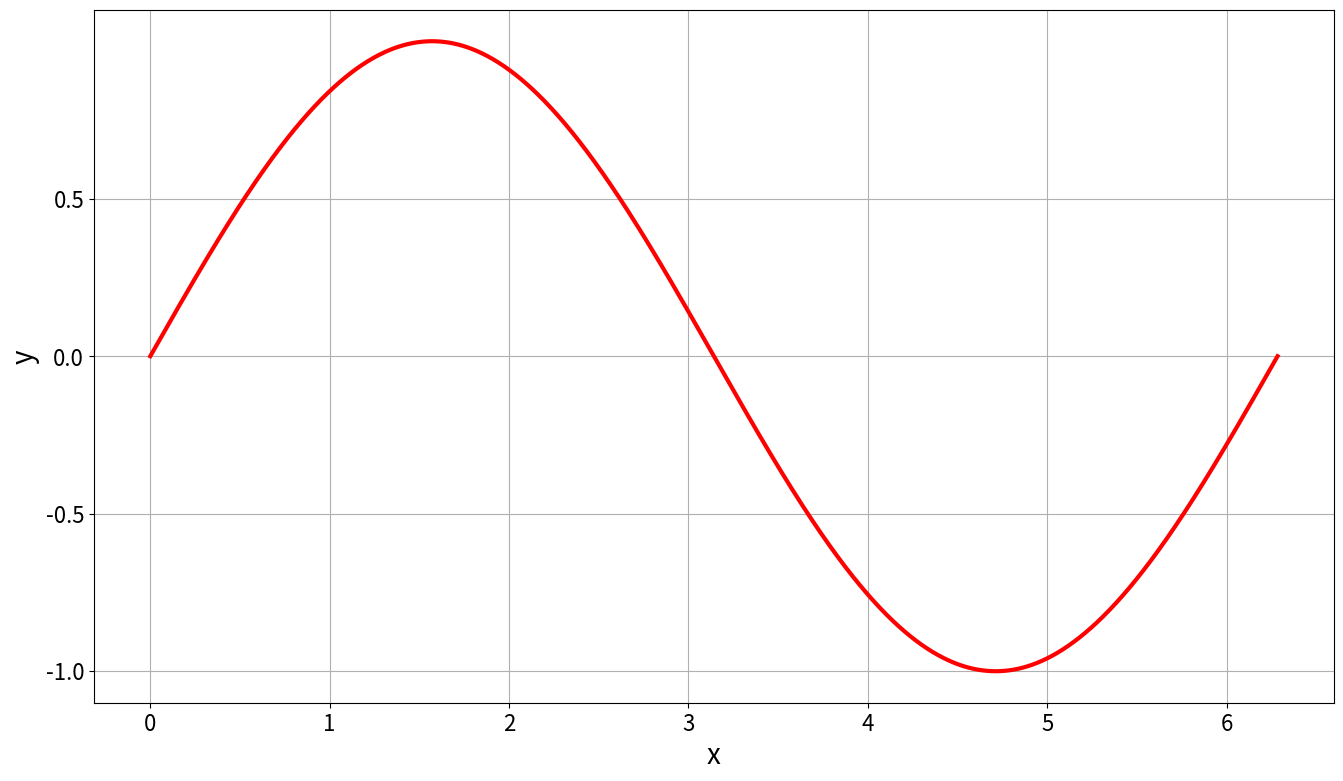
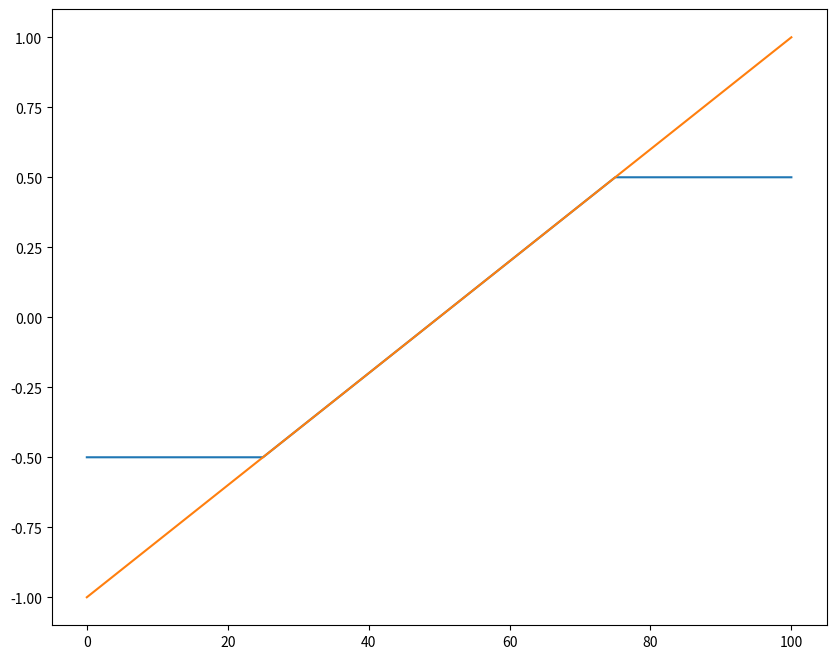

Generate these figures, in order, with matplotlib:
# %%
#Leo Murch
#hw2
#09/09/2026

# %%
#imports needed here:
import numpy as np
import matplotlib.pyplot as plt

# %%
print('Problem 1:\nall parts w/in log\n')

# %%
print('Problem 2:\n')

print('a)')
x = np.arange(0, 1001) #up to 10001
print('Need to go up to element 1001, not inclusive to the second value w/ arrays\n')

#use type for the type, min(), max() for the min/max values
print(type(x), '\nmin value:',x.min(), '\nmax value:', x.max() )


print('\nb)')
#theres np.interp to normalize an array between values
x = np.interp(x, (x.min(), x.max()), (0, 2*np.pi))
print('min value:',x.min(), '\nmax value:', x.max() )


print('\nc)')
y = np.sin(x) #arrays, so this should just work

print('\nd)')
print(x[234]) #element 234, don't need 234+1(th) element

# %%
print('Problem 3:')

print('a)')
#i'll use the lecture slide as a reference to remember good plotting
plt.figure(figsize = (16, 9))
plt.plot(x, y, color = 'red', linewidth = 3)
plt.yticks(np.arange(-1, 1, 0.5), fontsize = 16) #to make the grid boxes even
plt.xticks(fontsize = 16)
plt.xlabel('x', fontsize = 20)
plt.ylabel('y', fontsize = 20)
plt.grid() #cause i like it

print('\nb)')
#use savefig() to save as png with the right name
plt.savefig("hw2_problem3_graph1.png")

# %%
print('Problem 4:')
print('a)')
#use linspace for evenly spaced elements
r = np.linspace(-1, 1, 101) #inclusive @ endpoints, can just put 1

#make an r clip to later snip so i can plot both
r_clip = np.linspace(-1, 1, 101)

#i think ill use np.where to clip it and assign them
r_clip[np.where(r_clip < -0.5)] = -0.5
r_clip[np.where(r_clip > 0.5)] = 0.5
#printing it and it looks like it worked!

print('\nb)')
#make a new fig to plot the two of them together
plt.figure(figsize = (10,8))

#i need to save the two to different variables to plot both on the same thing
plt.plot(r_clip)
plt.plot(r)

plt.savefig('hw2_problem4_graph1.pdf')

# %%
print('Problem 5:')
#im saving this and doing it later

#now i do it
"""Astropy:
A free package for python targeted for interpereting astro data. Contrains many useful objects
for data analysis  like astropy.: constants, units, time, modeling, uncertainty, and etc.
File I/O is also handled with image and table data, built in text tables and different extension handling.
Computational objects for cosmology, fitting, data analysis and more are included.
"""

"""Astroquery:
A package of astropy targeted for importing databases. Can [from astroquery.x import x] to
get major archives of astro data to return tables. Built upon Astropy for ease of use.
"""


# %%
